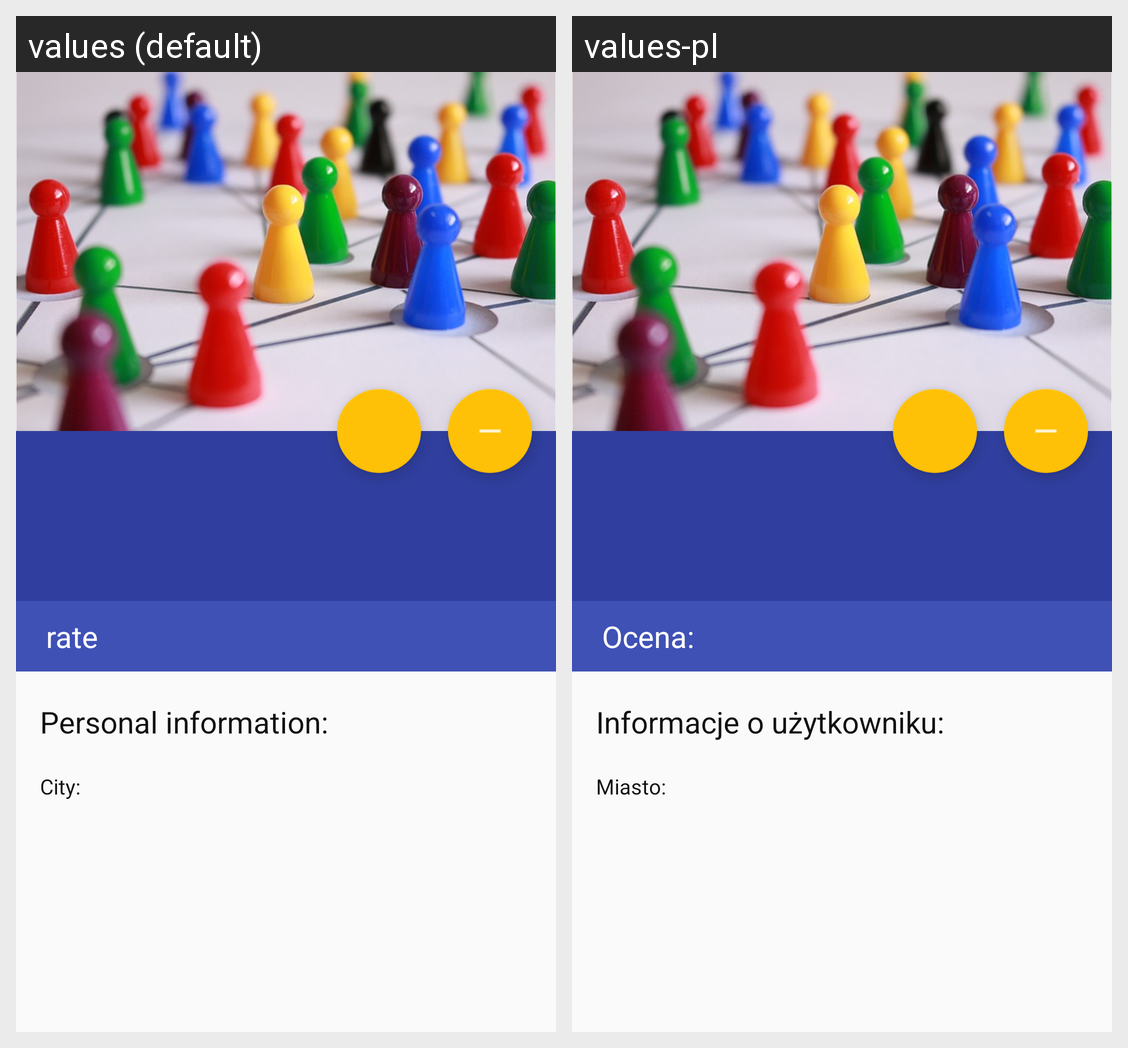

Here is an Android app screen in its default locale and in the app's own translations. Write out the translated-string differences for the strings that appear on this screen.
Android screen res/layout/content_users_profile.xml rendered under 2 locales, left to right: values (default), values-pl. Device: Nexus 5 (rendered at 1080×1920; each locale shown at half size, 540×960, under a caption strip naming it); theme AppTheme.
Strings drawn on this screen, with the default value and each locale's value (text and hints the layout hard-codes, and strings that could not be matched under every locale, appear in the picture but are not listed):

rate
  values: rate
  values-pl: Ocena:

personal_information
  values: Personal information:
  values-pl: Informacje o użytkowniku:

users_profile_city
  values: City:
  values-pl: Miasto:
